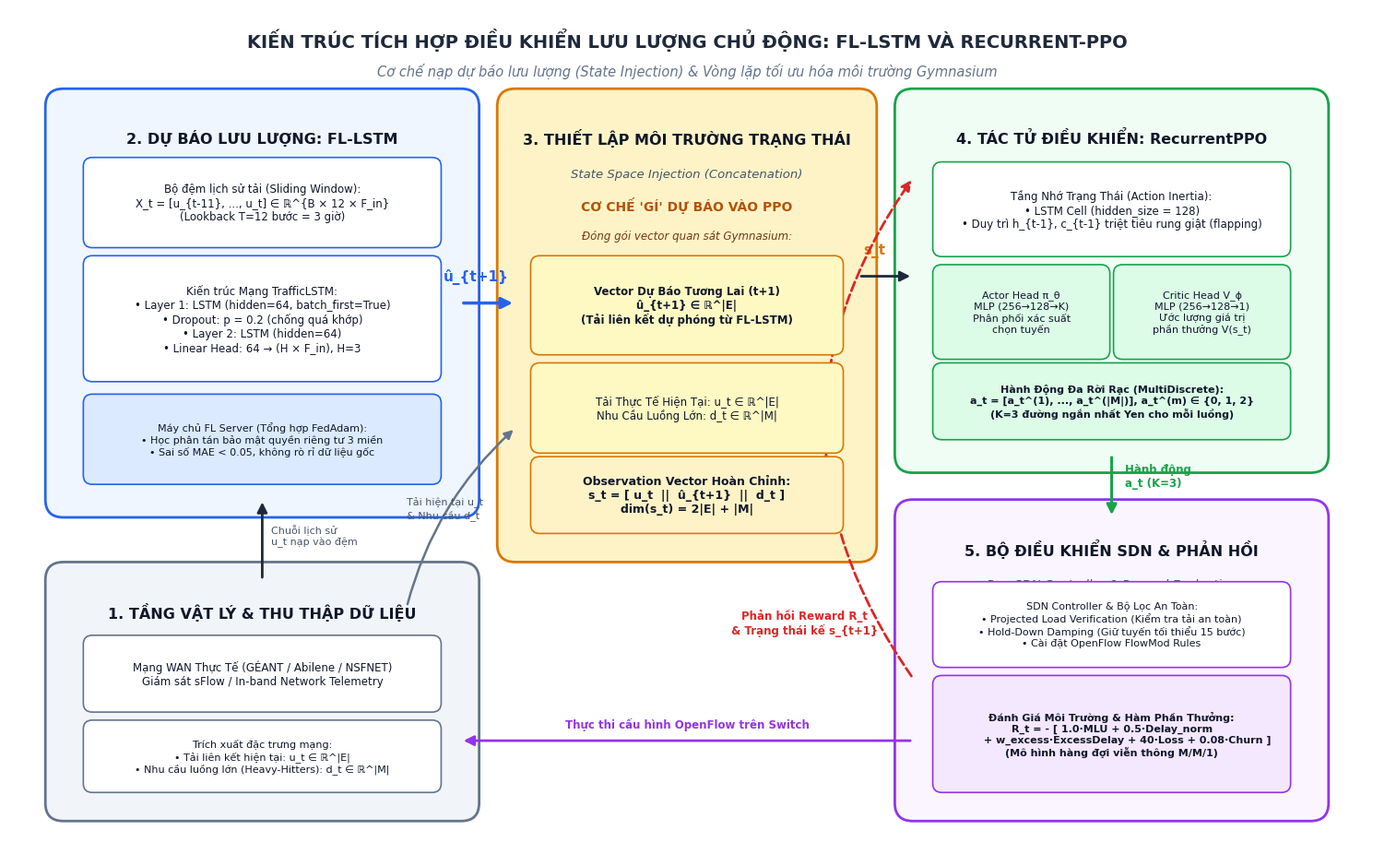

Python code for this plot: (Note: this script raises an exception after producing the figure.)
import matplotlib.pyplot as plt
import matplotlib.patches as patches

# Set high-DPI and modern styling
plt.rcParams['font.sans-serif'] = 'DejaVu Sans'
plt.rcParams['font.family'] = 'sans-serif'

fig, ax = plt.subplots(figsize=(15, 9.5), dpi=300)
ax.set_xlim(0, 15)
ax.set_ylim(0, 9.5)
ax.axis('off')

# Color palette
c_telemetry = "#F1F5F9"      # Slate light
c_telemetry_b = "#64748B"    # Slate border
c_fl = "#EFF6FF"             # Blue light
c_fl_b = "#2563EB"           # Blue border
c_fusion = "#FEF3C7"         # Amber light
c_fusion_b = "#D97706"       # Amber border
c_ppo = "#F0FDF4"            # Green light
c_ppo_b = "#16A34A"          # Green border
c_sdn = "#FAF5FF"            # Purple light
c_sdn_b = "#9333EA"          # Purple border
c_text_dark = "#0F172A"

def draw_box(ax, x, y, w, h, bg_color, border_color, title, subtitle="", radius=0.2, lw=2.0):
    rect = patches.FancyBboxPatch(
        (x, y), w, h,
        boxstyle=f"round,pad={radius},rounding_size=0.2",
        linewidth=lw, edgecolor=border_color, facecolor=bg_color, zorder=2
    )
    ax.add_patch(rect)
    if title:
        ax.text(x + w/2, y + h - 0.35, title, ha='center', va='center',
                fontsize=11.5, fontweight='bold', color=c_text_dark, zorder=3)
    if subtitle:
        ax.text(x + w/2, y + h - 0.75, subtitle, ha='center', va='center',
                fontsize=9.5, fontstyle='italic', color="#475569", zorder=3)
    return rect

def draw_sub_box(ax, x, y, w, h, bg_color, border_color, text, fontsize=9, bold=False):
    rect = patches.FancyBboxPatch(
        (x, y), w, h,
        boxstyle="round,pad=0.08,rounding_size=0.1",
        linewidth=1.2, edgecolor=border_color, facecolor=bg_color, zorder=4
    )
    ax.add_patch(rect)
    weight = 'bold' if bold else 'normal'
    ax.text(x + w/2, y + h/2, text, ha='center', va='center',
            fontsize=fontsize, fontweight=weight, color=c_text_dark, zorder=5)
    return rect

# Title Banner
ax.text(7.5, 9.15, "KIẾN TRÚC TÍCH HỢP ĐIỀU KHIỂN LƯU LƯỢNG CHỦ ĐỘNG: FL-LSTM VÀ RECURRENT-PPO",
        ha='center', va='center', fontsize=14, fontweight='bold', color="#1E293B")
ax.text(7.5, 8.8, "Cơ chế nạp dự báo lưu lượng (State Injection) & Vòng lặp tối ưu hóa môi trường Gymnasium",
        ha='center', va='center', fontsize=10.5, fontstyle='italic', color="#64748B")

# ==========================================
# 1. PHYSICAL & TELEMETRY PLANE (Bottom-Left)
# ==========================================
draw_box(ax, 0.6, 0.6, 4.4, 2.5, c_telemetry, c_telemetry_b,
         "1. TẦNG VẬT LÝ & THU THẬP DỮ LIỆU", "Physical Telemetry & Ingestion")

draw_sub_box(ax, 0.9, 1.7, 3.8, 0.7, "#FFFFFF", c_telemetry_b,
             "Mạng WAN Thực Tế (GÉANT / Abilene / NSFNET)\nGiám sát sFlow / In-band Network Telemetry", fontsize=8.5)
draw_sub_box(ax, 0.9, 0.8, 3.8, 0.65, "#FFFFFF", c_telemetry_b,
             "Trích xuất đặc trưng mạng:\n• Tải liên kết hiện tại: u_t ∈ ℝ^|E|\n• Nhu cầu luồng lớn (Heavy-Hitters): d_t ∈ ℝ^|M|", fontsize=8)

# ==========================================
# 2. FL-LSTM PREDICTION PLANE (Top-Left)
# ==========================================
draw_box(ax, 0.6, 4.0, 4.4, 4.4, c_fl, c_fl_b,
         "2. DỰ BÁO LƯU LƯỢNG: FL-LSTM", "TrafficLSTM Predictor (Lookahead = 45 phút)")

draw_sub_box(ax, 0.9, 6.9, 3.8, 0.85, "#FFFFFF", c_fl_b,
             "Bộ đệm lịch sử tải (Sliding Window):\nX_t = [u_{t-11}, ..., u_t] ∈ ℝ^{B × 12 × F_in}\n(Lookback T=12 bước = 3 giờ)", fontsize=8.5)

draw_sub_box(ax, 0.9, 5.4, 3.8, 1.25, "#FFFFFF", c_fl_b,
             "Kiến trúc Mạng TrafficLSTM:\n• Layer 1: LSTM (hidden=64, batch_first=True)\n• Dropout: p = 0.2 (chống quá khớp)\n• Layer 2: LSTM (hidden=64)\n• Linear Head: 64 → (H × F_in), H=3", fontsize=8.5)

draw_sub_box(ax, 0.9, 4.25, 3.8, 0.85, "#DBEAFE", c_fl_b,
             "Máy chủ FL Server (Tổng hợp FedAdam):\n• Học phân tán bảo mật quyền riêng tư 3 miền\n• Sai số MAE < 0.05, không rò rỉ dữ liệu gốc", fontsize=8)

# ==========================================
# 3. STATE INJECTION FUSION (Center)
# ==========================================
draw_box(ax, 5.6, 3.5, 3.8, 4.9, c_fusion, c_fusion_b,
         "3. THIẾT LẬP MÔI TRƯỜNG TRẠNG THÁI", "State Space Injection (Concatenation)")

ax.text(7.5, 7.3, "CƠ CHẾ 'GÍ' DỰ BÁO VÀO PPO", ha='center', va='center',
        fontsize=10, fontweight='bold', color="#B45309", zorder=3)
ax.text(7.5, 6.95, "Đóng gói vector quan sát Gymnasium:", ha='center', va='center',
        fontsize=8.5, fontstyle='italic', color="#78350F", zorder=3)

draw_sub_box(ax, 5.85, 5.7, 3.3, 0.95, "#FEF9C3", c_fusion_b,
             "Vector Dự Báo Tương Lai (t+1)\nû_{t+1} ∈ ℝ^|E|\n(Tải liên kết dự phóng từ FL-LSTM)", fontsize=8.5, bold=True)

draw_sub_box(ax, 5.85, 4.6, 3.3, 0.85, "#FEF9C3", c_fusion_b,
             "Tải Thực Tế Hiện Tại: u_t ∈ ℝ^|E|\nNhu Cầu Luồng Lớn: d_t ∈ ℝ^|M|", fontsize=8.5)

draw_sub_box(ax, 5.85, 3.7, 3.3, 0.7, "#FEF3C7", c_fusion_b,
             "Observation Vector Hoàn Chỉnh:\ns_t = [ u_t  ||  û_{t+1}  ||  d_t ]\ndim(s_t) = 2|E| + |M|", fontsize=9, bold=True)

# ==========================================
# 4. RECURRENTPPO AGENT (Top-Right)
# ==========================================
draw_box(ax, 10.0, 4.5, 4.4, 3.9, c_ppo, c_ppo_b,
         "4. TÁC TỬ ĐIỀU KHIỂN: RecurrentPPO", "MlpLstmPolicy với Quán Tính Hành Động")

draw_sub_box(ax, 10.3, 6.8, 3.8, 0.9, "#FFFFFF", c_ppo_b,
             "Tầng Nhớ Trạng Thái (Action Inertia):\n• LSTM Cell (hidden_size = 128)\n• Duy trì h_{t-1}, c_{t-1} triệt tiêu rung giật (flapping)", fontsize=8.5)

draw_sub_box(ax, 10.3, 5.65, 1.8, 0.9, "#DCFCE7", c_ppo_b,
             "Actor Head π_θ\nMLP (256→128→K)\nPhân phối xác suất\nchọn tuyến", fontsize=8)

draw_sub_box(ax, 12.3, 5.65, 1.8, 0.9, "#DCFCE7", c_ppo_b,
             "Critic Head V_ϕ\nMLP (256→128→1)\nƯớc lượng giá trị\nphần thưởng V(s_t)", fontsize=8)

draw_sub_box(ax, 10.3, 4.75, 3.8, 0.7, "#DCFCE7", c_ppo_b,
             "Hành Động Đa Rời Rạc (MultiDiscrete):\na_t = [a_t^(1), ..., a_t^(|M|)], a_t^(m) ∈ {0, 1, 2}\n(K=3 đường ngắn nhất Yen cho mỗi luồng)", fontsize=8, bold=True)

# ==========================================
# 5. SDN & CLOSED LOOP (Bottom-Right)
# ==========================================
draw_box(ax, 10.0, 0.6, 4.4, 3.2, c_sdn, c_sdn_b,
         "5. BỘ ĐIỀU KHIỂN SDN & PHẢN HỒI", "Ryu SDN Controller & Reward Evaluation")

draw_sub_box(ax, 10.3, 2.2, 3.8, 0.8, "#FFFFFF", c_sdn_b,
             "SDN Controller & Bộ Lọc An Toàn:\n• Projected Load Verification (Kiểm tra tải an toàn)\n• Hold-Down Damping (Giữ tuyến tối thiểu 15 bước)\n• Cài đặt OpenFlow FlowMod Rules", fontsize=8)

draw_sub_box(ax, 10.3, 0.8, 3.8, 1.15, "#F3E8FF", c_sdn_b,
             "Đánh Giá Môi Trường & Hàm Phần Thưởng:\nR_t = - [ 1.0·MLU + 0.5·Delay_norm\n         + w_excess·ExcessDelay + 40·Loss + 0.08·Churn ]\n(Mô hình hàng đợi viễn thông M/M/1)", fontsize=8, bold=True)

# ==========================================
# ARROWS & DATA CONNECTIONS
# ==========================================
arrow_kw = dict(arrowstyle="-|>", color="#1E293B", lw=2, mutation_scale=16, zorder=6)
arrow_fl = dict(arrowstyle="-|>", color="#2563EB", lw=2.5, mutation_scale=18, zorder=6)
arrow_action = dict(arrowstyle="-|>", color="#16A34A", lw=2.2, mutation_scale=16, zorder=6)
arrow_fb = dict(arrowstyle="-|>", color="#DC2626", lw=2, ls="--", mutation_scale=16, zorder=6)

# Telemetry -> FL
ax.annotate("", xy=(2.8, 4.0), xytext=(2.8, 3.1), arrowprops=arrow_kw)
ax.text(2.9, 3.5, "Chuỗi lịch sử\nu_t nạp vào đệm", fontsize=8, color="#475569")

# Telemetry -> Fusion
ax.annotate("", xy=(5.6, 4.8), xytext=(4.4, 2.8),
            arrowprops=dict(arrowstyle="-|>", color="#64748B", lw=1.8, mutation_scale=14,
                            connectionstyle="arc3,rad=-0.15"))
ax.text(4.4, 3.8, "Tải hiện tại u_t\n& Nhu cầu d_t", fontsize=8, color="#475569")

# FL Predictor -> Fusion (THE KEY INJECTION ARROW!)
ax.annotate("", xy=(5.6, 6.2), xytext=(5.0, 6.2), arrowprops=arrow_fl)
ax.text(4.8, 6.45, "û_{t+1}", fontsize=11, fontweight='bold', color="#2563EB")

# Fusion -> PPO Agent
ax.annotate("", xy=(10.0, 6.5), xytext=(9.4, 6.5), arrowprops=arrow_kw)
ax.text(9.45, 6.75, "s_t", fontsize=11, fontweight='bold', color="#D97706")

# PPO Agent -> SDN Controller
ax.annotate("", xy=(12.2, 3.8), xytext=(12.2, 4.5), arrowprops=arrow_action)
ax.text(12.35, 4.15, "Hành động\na_t (K=3)", fontsize=8.5, fontweight='bold', color="#16A34A")

# SDN Controller -> Telemetry (Execution in network)
ax.annotate("", xy=(5.0, 1.3), xytext=(10.0, 1.3),
            arrowprops=dict(arrowstyle="-|>", color="#9333EA", lw=2, mutation_scale=16))
ax.text(7.5, 1.45, "Thực thi cấu hình OpenFlow trên Switch", ha='center', fontsize=8.5, fontweight='bold', color="#9333EA")

# Closed Loop Reward Feedback
ax.annotate("", xy=(10.0, 7.6), xytext=(10.0, 2.0),
            arrowprops=dict(arrowstyle="-|>", color="#DC2626", lw=2, ls="--", mutation_scale=16,
                            connectionstyle="arc3,rad=-0.35"))
ax.text(8.8, 2.5, "Phản hồi Reward R_t\n& Trạng thái kế s_{t+1}", ha='center', fontsize=8.5, fontweight='bold', color="#DC2626")

plt.tight_layout()
output_path = "report/figures/fig_lstm_ppo_env.png"
plt.savefig(output_path, dpi=300, bbox_inches='tight')
print(f"Successfully generated {output_path}")
